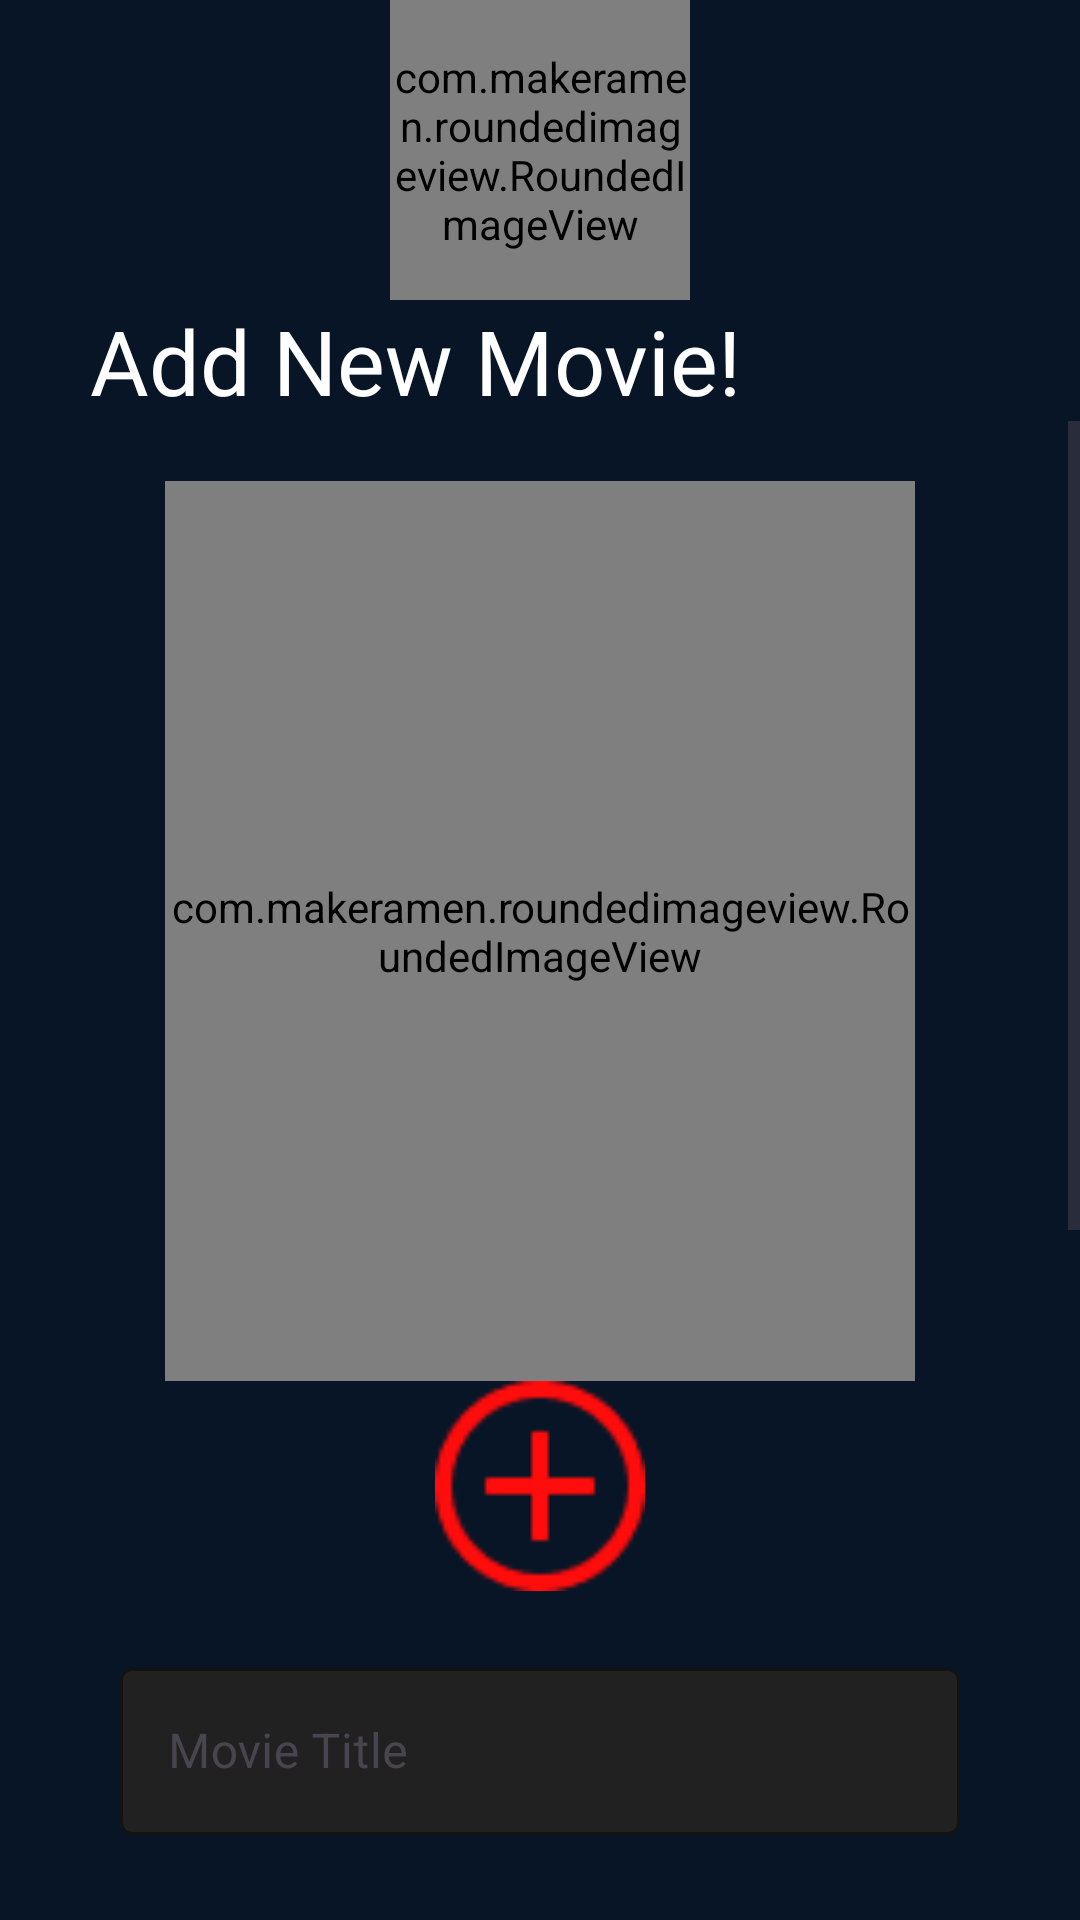

Write the Android layout XML for this screen, with the resource values it uses.
<!-- AndroidManifest.xml: application theme Theme.UASMobileapp -->
<!-- res/layout/tambah_film.xml -->
<?xml version="1.0" encoding="utf-8"?>
<androidx.constraintlayout.widget.ConstraintLayout xmlns:android="http://schemas.android.com/apk/res/android"
    xmlns:app="http://schemas.android.com/apk/res-auto"
    xmlns:tools="http://schemas.android.com/tools"
    android:layout_width="match_parent"
    android:background="@color/biru"
    android:layout_height="match_parent"
    tools:context=".activity.AddFilmActivity">
    <com.makeramen.roundedimageview.RoundedImageView
        android:id="@+id/gambaratas"
        android:layout_width="100dp"
        android:layout_height="100dp"
        android:layout_gravity="center_horizontal"
        android:maxWidth="42dp"
        android:maxHeight="42dp"
        android:src="@color/biru"
        app:layout_constraintEnd_toEndOf="parent"
        app:layout_constraintStart_toStartOf="parent"
        app:layout_constraintTop_toTopOf="parent" />

    <TextView
        android:id="@+id/TextWelcomeAdmin"
        android:layout_width="wrap_content"
        android:layout_height="wrap_content"
        android:layout_marginLeft="30dp"
        android:text="Add New Movie!"
        android:textColor="@color/white"
        android:textSize="30sp"
        app:layout_constraintStart_toStartOf="parent"
        app:layout_constraintTop_toBottomOf="@+id/gambaratas" />

    <ScrollView
        android:id="@+id/ScrollViewAddMovies"
        android:layout_width="match_parent"
        android:layout_height="0dp"
        app:layout_constraintBottom_toBottomOf="parent"
        android:layout_marginBottom="20dp"
        app:layout_constraintTop_toBottomOf="@id/TextWelcomeAdmin">

        <LinearLayout
            android:layout_width="match_parent"
            android:orientation="vertical"
            android:layout_height="wrap_content"
            >

            <com.makeramen.roundedimageview.RoundedImageView
                android:id="@+id/imageMovie"
                android:layout_width="250dp"
                android:layout_height="300dp"
                android:layout_marginTop="20dp"
                android:src="@drawable/notf"
                android:layout_gravity="center_horizontal"
                android:scaleType="centerCrop"
                app:layout_constraintEnd_toEndOf="parent"
                app:layout_constraintStart_toStartOf="parent"
                app:layout_constraintTop_toTopOf="parent"
                app:riv_corner_radius="12dp" />

            <ImageButton
                android:id="@+id/ButtonAddMovieImage"
                android:layout_width="70dp"
                android:layout_gravity="center_horizontal"
                android:layout_height="70dp"
                android:layout_marginBottom="-20dp"
                android:background="@drawable/tambahhh"
                app:layout_constraintBottom_toBottomOf="@+id/imageMovie"
                app:layout_constraintEnd_toEndOf="@+id/imageMovie" />

            <com.google.android.material.textfield.TextInputLayout
                android:id="@+id/TextInputLayout1"
                android:layout_width="match_parent"
                android:layout_height="match_parent"
                app:boxBackgroundColor="#222121"
                app:boxStrokeColor="@color/white"
                android:layout_marginTop="40dp"
                android:layout_marginLeft="40dp"
                android:layout_marginRight="40dp"
                app:endIconMode="clear_text"
                app:hintTextColor="@color/white"
                app:layout_constraintTop_toBottomOf="@+id/imageMovie">

                <com.google.android.material.textfield.TextInputEditText
                    android:id="@+id/EditMovieTitle"
                    style="@style/Widget.MaterialComponents.TextInputEditText.OutlinedBox"
                    android:layout_width="match_parent"
                    android:layout_height="wrap_content"
                    android:drawablePadding="10dp"
                    android:textColor="@color/white"
                    android:hint="@string/movie_title"
                    android:inputType="text"
                    android:textSize="16sp" />
            </com.google.android.material.textfield.TextInputLayout>

            <com.google.android.material.textfield.TextInputLayout
                android:id="@+id/TextInputLayout2"
                android:layout_width="match_parent"
                android:layout_height="match_parent"
                app:boxBackgroundColor="#222121"
                android:layout_marginTop="10dp"
                android:layout_marginLeft="40dp"
                android:layout_marginRight="40dp"
                app:boxStrokeColor="@color/white"
                app:endIconMode="clear_text"
                app:hintTextColor="@color/white"
                app:layout_constraintTop_toBottomOf="@+id/TextInputLayout1">

                <com.google.android.material.textfield.TextInputEditText
                    android:id="@+id/EditMovieDirector"
                    style="@style/Widget.MaterialComponents.TextInputEditText.OutlinedBox"
                    android:layout_width="match_parent"
                    android:layout_height="wrap_content" android:drawablePadding="10dp"
                    android:hint="@string/director"
                    android:textColor="@color/white"
                    android:inputType="text"
                    android:textSize="16sp" />
            </com.google.android.material.textfield.TextInputLayout>



            <com.google.android.material.textfield.TextInputLayout
                android:id="@+id/TextInputLayout4"
                android:layout_width="match_parent"
                android:layout_height="match_parent"
                app:boxBackgroundColor="#222121"
                android:layout_marginTop="10dp"
                android:layout_marginLeft="40dp"
                android:layout_marginRight="40dp"
                app:boxStrokeColor="@color/white"
                app:endIconMode="clear_text"
                app:hintTextColor="@color/white"
                app:layout_constraintTop_toBottomOf="@+id/TextInputLayout3">

                <com.google.android.material.textfield.TextInputEditText
                    android:id="@+id/EditMovieDescription"
                    style="@style/Widget.MaterialComponents.TextInputEditText.OutlinedBox"
                    android:layout_width="match_parent"
                    android:layout_height="wrap_content"
                    android:drawablePadding="10dp"
                    android:hint="Description"
                    android:lines="6"
                    android:textColor="@color/white"
                    android:inputType="textMultiLine"
                    android:gravity="top"
                    android:textSize="16sp"
                    android:overScrollMode="always"
                    android:scrollbars="vertical"
                    android:scrollbarStyle="insideInset"
                    android:scrollHorizontally="false"/>
            </com.google.android.material.textfield.TextInputLayout>

            <androidx.appcompat.widget.AppCompatButton
                android:id="@+id/ButtonSubmitMovie"
                android:layout_width="match_parent"
                android:layout_height="65dp"
                android:layout_marginTop="20dp"
                android:layout_marginBottom="60dp"
                android:layout_marginLeft="40dp"
                android:layout_marginRight="40dp"
                android:background="@color/merah"
                android:text="Tambah film"
                android:textColor="@color/white"
                android:textSize="16sp"
               >
            </androidx.appcompat.widget.AppCompatButton>

        </LinearLayout>
    </ScrollView>


</androidx.constraintlayout.widget.ConstraintLayout>
<!-- resources referenced by this layout -->
<resources>
  <color name="biru">#081526</color>
  <color name="merah">#FF0C0C</color>
  <color name="white">#FFFFFFFF</color>
  <!-- drawable tambahhh: png bitmap (drawable, 1226 bytes) -->
  <string name="director">Director</string>
  <string name="movie_title">Movie Title</string>
  <style name="Theme.UASMobileapp" parent="Base.Theme.UASMobileapp" />
  <style name="Base.Theme.UASMobileapp" parent="Theme.Material3.DayNight.NoActionBar">
          
          
      </style>
</resources>
